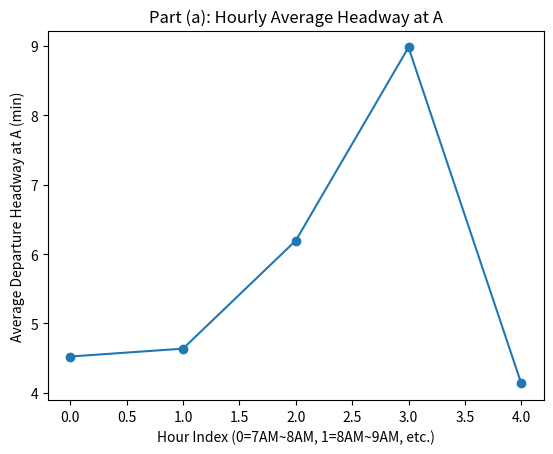
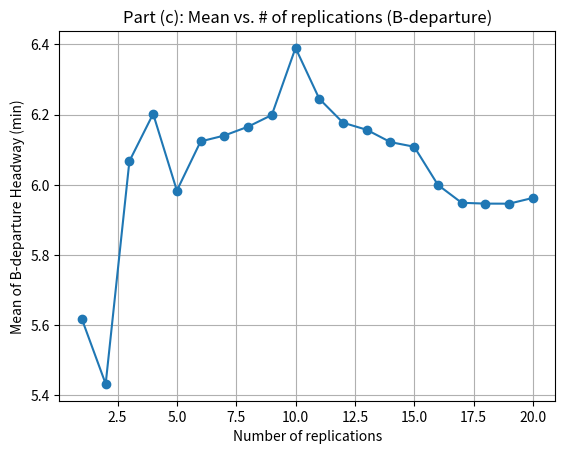
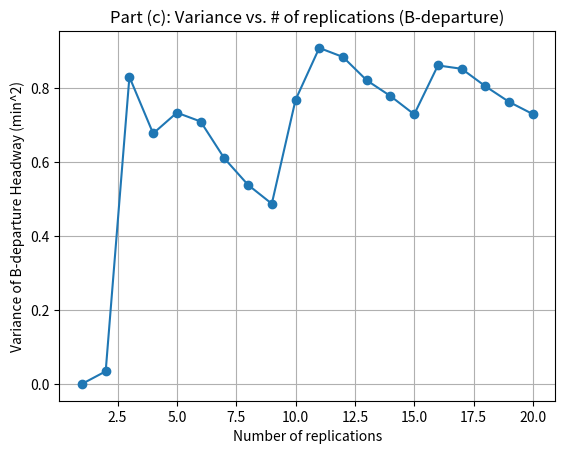

Reproduce these figures in Python, in order.
import random
import statistics
import matplotlib.pyplot as plt


def run_single_simulation(sim_hours=5, seed=None, no_passing=False):
    if seed is not None:
        random.seed(seed)

    T = sim_hours * 60.0  # Total simulation time in minutes
    departureA_list = []
    arrivalB_list = []
    departureB_list = []

    tDepartureA = 0.0  # Initial departure time from A

    while tDepartureA <= T:
        departureA_list.append(tDepartureA)

        # Generate travel time from A to B (Normal distribution)
        run_time = random.gauss(35, 7)
        if run_time < 0:
            run_time = 0.0  # Avoid negative travel time

        # Calculate arrival time at B
        tArrivalB = tDepartureA + run_time

        # If no passing is allowed, ensure the bus arrives no earlier than the previous bus leaves B
        if no_passing and len(departureB_list) > 0:
            if tArrivalB < departureB_list[-1]:
                tArrivalB = departureB_list[-1]

        arrivalB_list.append(tArrivalB)

        # Generate dwell time at B (Uniform distribution)
        dwell_time = random.uniform(2, 4)

        # Calculate departure time from B
        tDepartureB = tArrivalB + dwell_time
        departureB_list.append(tDepartureB)

        # Generate inter-arrival time (Exponential distribution, mean = 6 min)
        inter_arrival = random.expovariate(1 / 6.0)

        # Update next departure time from A
        tDepartureA += inter_arrival

    return departureA_list, departureB_list


def part_a(sim_hours=5):
    departureA, _ = run_single_simulation(sim_hours=sim_hours)

    hour_avg_hw = []
    for hour_idx in range(sim_hours):
        start_t = hour_idx * 60
        end_t = (hour_idx + 1) * 60
        times_in_hour = [t for t in departureA if (start_t <= t < end_t)]

        # Compute average headway in this hour
        if len(times_in_hour) > 1:
            hw_list = []
            for i in range(1, len(times_in_hour)):
                hw_list.append(times_in_hour[i] - times_in_hour[i - 1])
            hour_avg_hw.append(sum(hw_list) / len(hw_list))
        else:
            hour_avg_hw.append(0.0)

    # Plot hourly average headway
    plt.figure()
    plt.plot(range(sim_hours), hour_avg_hw, marker='o')
    plt.xlabel("Hour Index (0=7AM~8AM, 1=8AM~9AM, etc.)")
    plt.ylabel("Average Departure Headway at A (min)")
    plt.title("Part (a): Hourly Average Headway at A")
    plt.show()

    return hour_avg_hw


def part_b_and_c(sim_hours=5, total_runs=20):
    """
    (b) Run the simulation multiple times and compute:
        - The average and standard deviation of B-departure headway using the first 5, 10, 15, 20 runs
    (c) Plot how the mean and variance of B-departure headway evolve with replications.
    """
    avg_hw_B_each_run = []

    for r in range(total_runs):
        _, departureB = run_single_simulation(sim_hours=sim_hours)
        headways_B = []
        for i in range(1, len(departureB)):
            hw = departureB[i] - departureB[i - 1]
            headways_B.append(hw)
        if len(headways_B) > 0:
            avg_hw_B_each_run.append(sum(headways_B) / len(headways_B))
        else:
            avg_hw_B_each_run.append(0.0)

    # Print statistics for 5, 10, 15, 20 replications
    for n in [5, 10, 15, 20]:
        subset = avg_hw_B_each_run[:n]
        mean_n = statistics.mean(subset)
        stdev_n = statistics.pstdev(subset)
        print(f"First {n} simulations: Mean = {mean_n:.2f}, Std Dev = {stdev_n:.2f}")

    # (c) Convergence of mean and variance
    cum_means = []
    cum_vars = []
    for i in range(1, total_runs + 1):
        subset = avg_hw_B_each_run[:i]
        mu = statistics.mean(subset)
        if i > 1:
            var = statistics.pvariance(subset)
        else:
            var = 0.0
        cum_means.append(mu)
        cum_vars.append(var)

    # Mean convergence plot
    plt.figure()
    plt.plot(range(1, total_runs + 1), cum_means, marker='o')
    plt.xlabel("Number of replications")
    plt.ylabel("Mean of B-departure Headway (min)")
    plt.title("Part (c): Mean vs. # of replications (B-departure)")
    plt.grid(True)
    plt.show()

    # Variance convergence plot
    plt.figure()
    plt.plot(range(1, total_runs + 1), cum_vars, marker='o')
    plt.xlabel("Number of replications")
    plt.ylabel("Variance of B-departure Headway (min^2)")
    plt.title("Part (c): Variance vs. # of replications (B-departure)")
    plt.grid(True)
    plt.show()

    return avg_hw_B_each_run


def part_optional_no_passing(sim_hours=5, replications=20):
    """
    (Optional +20 pts)
    If overtaking is not allowed, run 20 replications and compute the
    mean and standard deviation of B-departure headways.
    """
    avg_hw_B_no_passing = []

    for r in range(replications):
        _, departureB = run_single_simulation(sim_hours=sim_hours, no_passing=True)
        headways_B = []
        for i in range(1, len(departureB)):
            headways_B.append(departureB[i] - departureB[i - 1])
        if len(headways_B) > 0:
            avg_hw_B_no_passing.append(sum(headways_B) / len(headways_B))
        else:
            avg_hw_B_no_passing.append(0.0)

    mean_val = statistics.mean(avg_hw_B_no_passing)
    stdev_val = statistics.pstdev(avg_hw_B_no_passing)
    return mean_val, stdev_val


if __name__ == "__main__":
    # (a)
    print("=== Part (a) ===")
    hour_avgA = part_a(sim_hours=5)
    print("Hourly average departure headway at A (minutes):", hour_avgA)

    # (b) & (c)
    print("\n=== Part (b) & (c) ===")
    part_b_and_c(sim_hours=5, total_runs=20)

    # (Optional +20 pts)
    print("\n=== Optional: No passing ===")
    mean_np, stdev_np = part_optional_no_passing(sim_hours=5, replications=20)
    print(f"No passing case (20 runs): Mean = {mean_np:.2f}, Std Dev = {stdev_np:.2f}")
